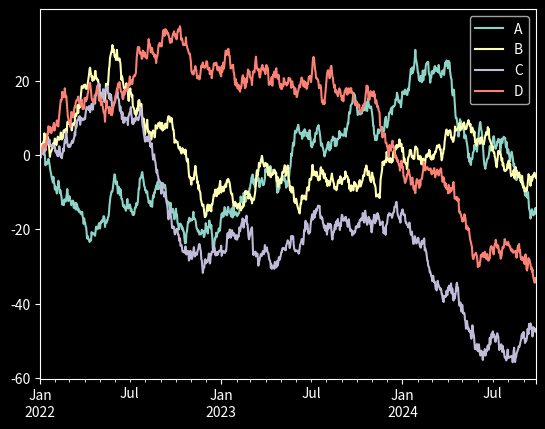

The script that saved this image:
print('Hello World')

import pandas as pd
import numpy as np
import matplotlib.pyplot as plt
import warnings
warnings.filterwarnings("ignore")
plt.style.use("dark_background")

df = pd.DataFrame(np.random.randn(1000, 4), index=pd.date_range('1/1/2022', periods=1000), columns=list('ABCD')).cumsum()
df

df.plot();